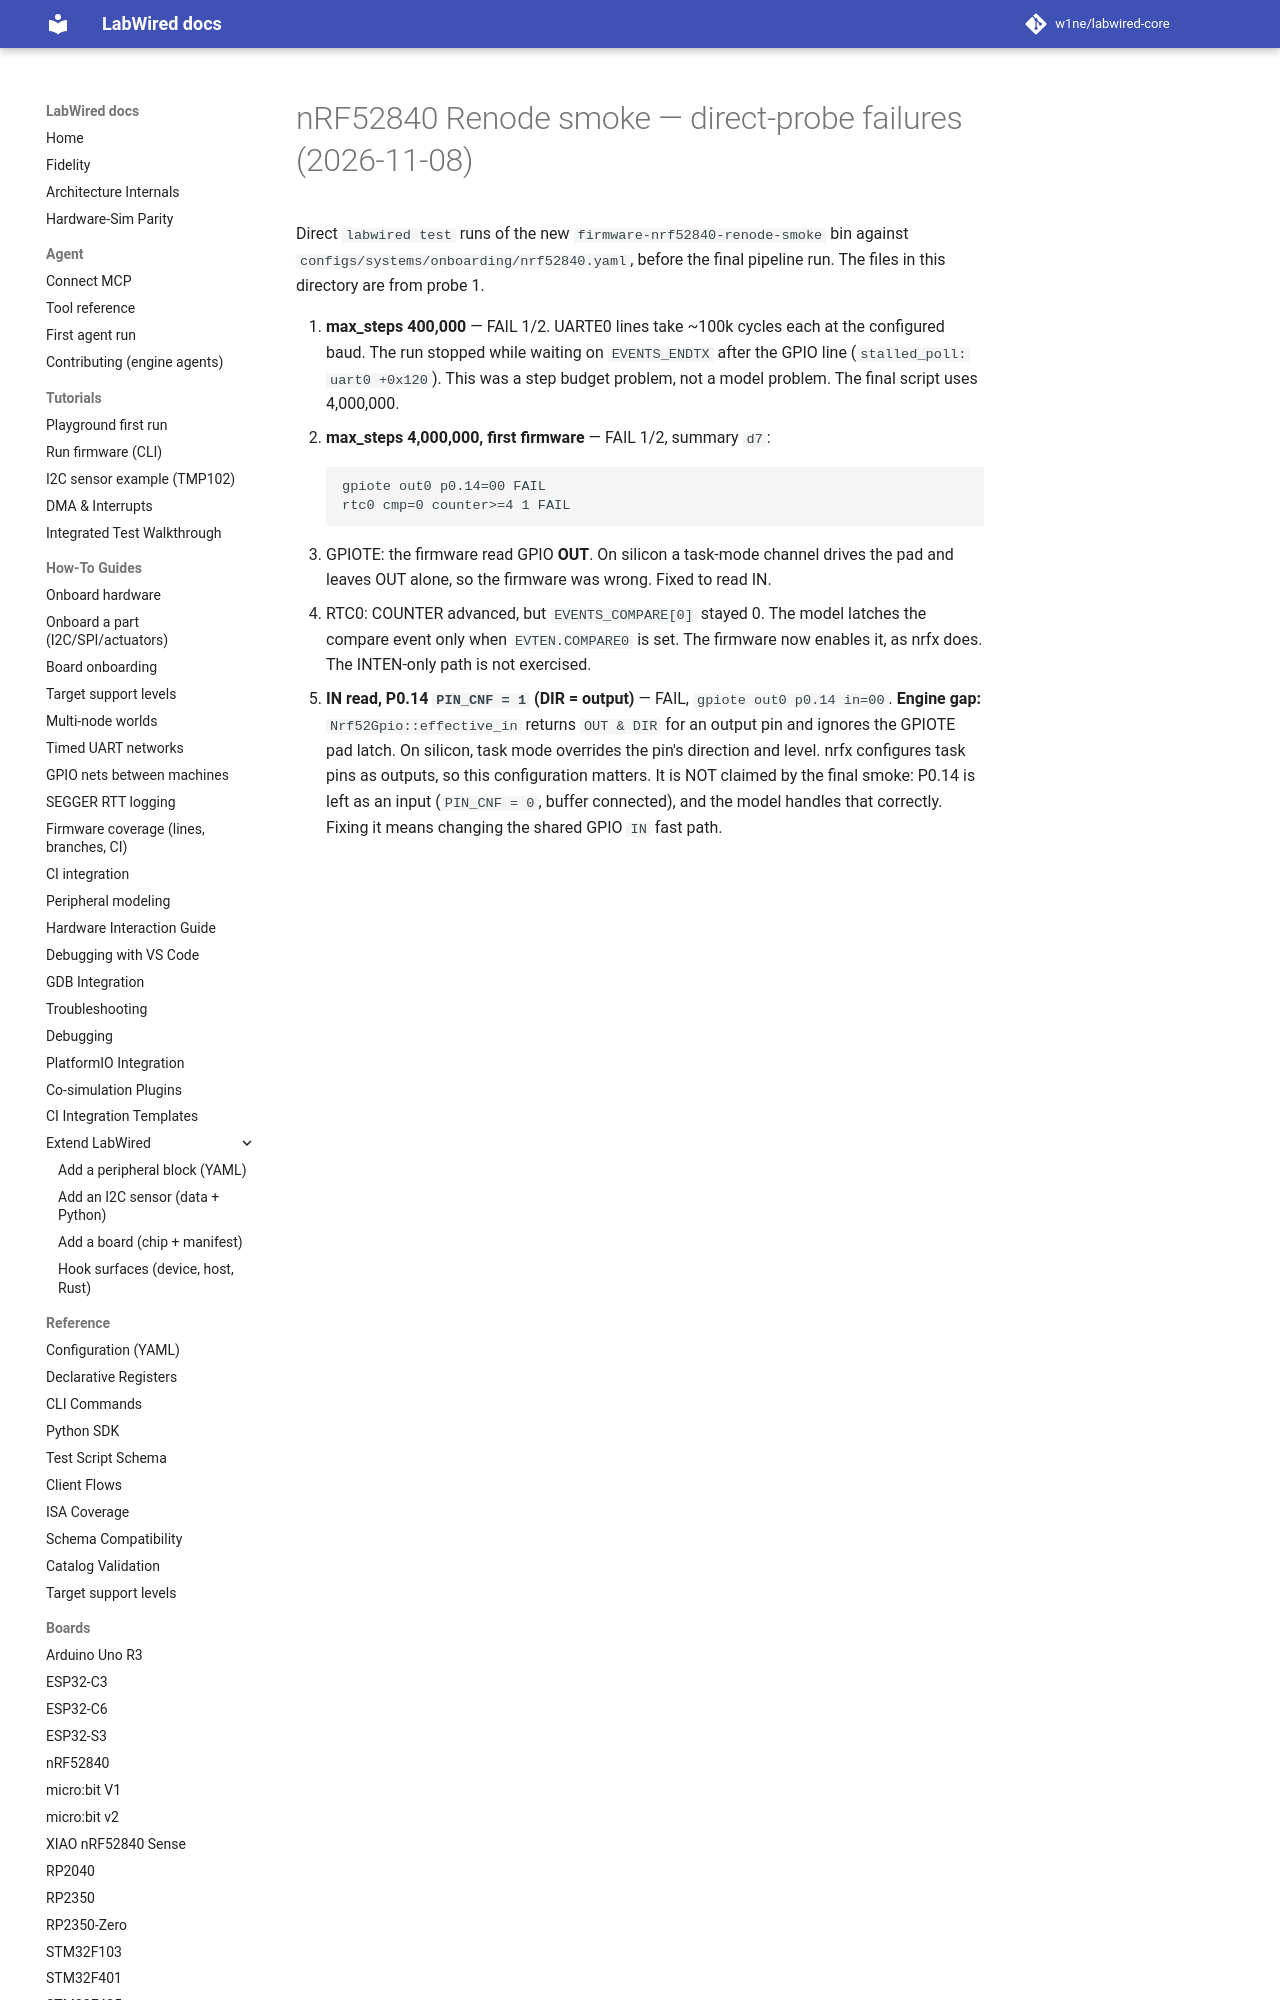

repository: w1ne/labwired-core · page: coverage/renode-onboarding/attempt-history/nrf52840/2026-11-08-direct-probe-failures/index.html · generator: mkdocs

# nRF52840 Renode smoke — direct-probe failures (2026-11-08)

Direct `labwired test` runs of the new `firmware-nrf52840-renode-smoke` bin
against `configs/systems/onboarding/nrf52840.yaml`, before the final pipeline
run. The files in this directory are from probe 1.
